Run: headless pygame with SDL's dummy video driver; simulated clock (each Clock.tick advances the game by its frame time, no real sleeping); random seed 0; keys injected as events and as key.get_pressed() state; no mouse input.
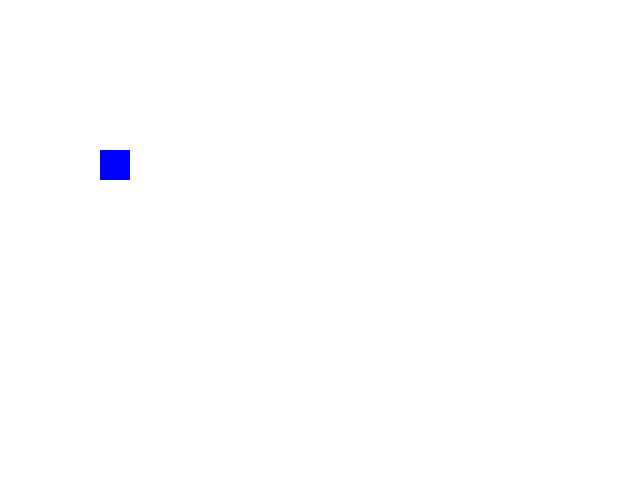
Frame 1 of 4 · flips 1–60 · no input
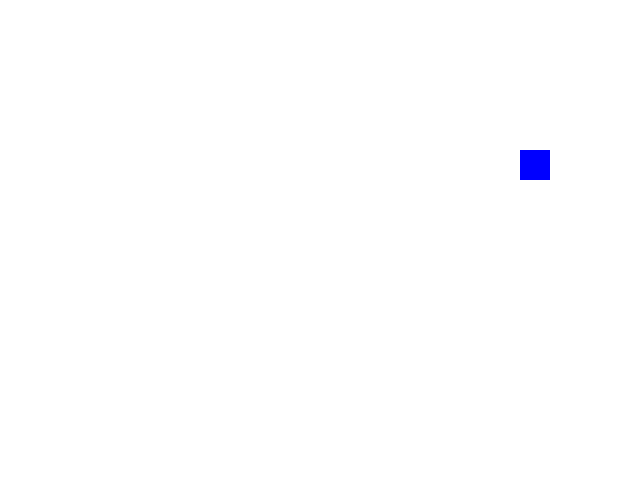
Frame 2 of 4 · flips 61–180 · tapped SPACE, RETURN · held RIGHT (→), D
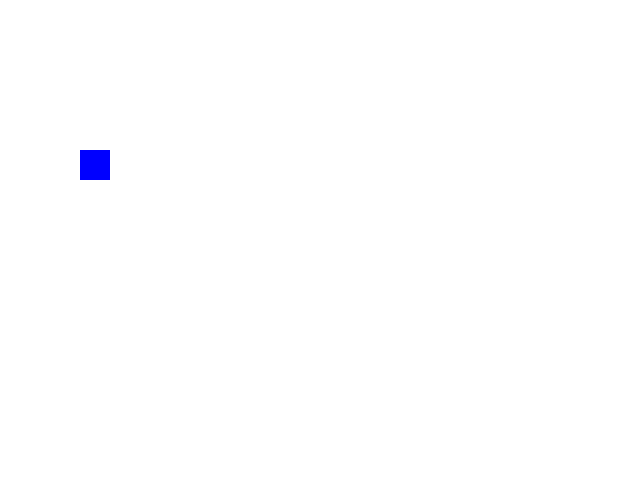
Frame 3 of 4 · flips 181–300 · held DOWN (↓), S
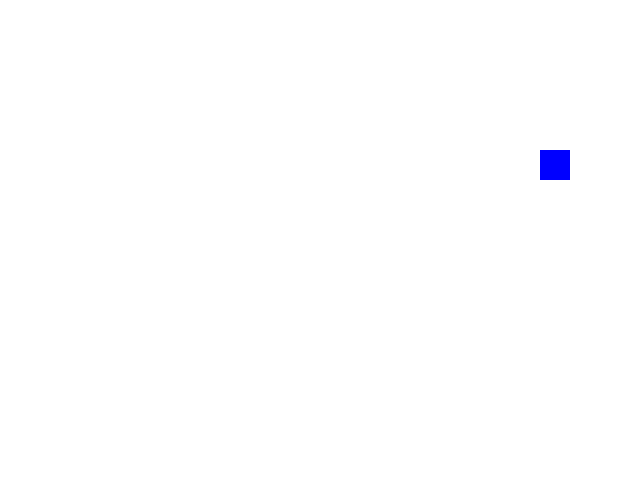
Frame 4 of 4 · flips 301–420 · held LEFT (←), A, UP (↑), W

The pygame program that drew these frames:

import pygame
import sys

WINDOW_WIDTH = 640
WINDOW_HEIGHT = 480
FPS = 30

x = 200
y = 150
white = (255, 255, 255)
black = (0, 0, 0)
blue = (0, 0, 255)
bg = (127, 127, 127)
FONT_SIZE = 36
direction = -1

pygame.init()
pygame.display.set_caption("Moving ball")
window = pygame.display.set_mode((WINDOW_WIDTH, WINDOW_HEIGHT))
clock = pygame.time.Clock()


def update_ball_position():
    global x
    global direction

    if direction == -1:
        x -= 5
    elif direction == +1:
        x += 5

    if x <= 0:
        direction = +1
    elif x >= WINDOW_WIDTH - 30:
        direction = -1

done = False

while not done:
    for event in pygame.event.get():
        if event.type == pygame.QUIT:
            done = True
        elif event.type == pygame.KEYDOWN:
            if event.key == pygame.K_q:
                done = True

    window.fill(white)

    ball = pygame.Surface((30, 30))
    # round_ball = pygame.draw.circle(ball, (0, 0, 0), (50, 50), 50)
    ball.fill(blue)

    update_ball_position()
    window.blit(ball, (x, y))

    pygame.display.flip()
    clock.tick(FPS)

pygame.quit()
sys.exit()
